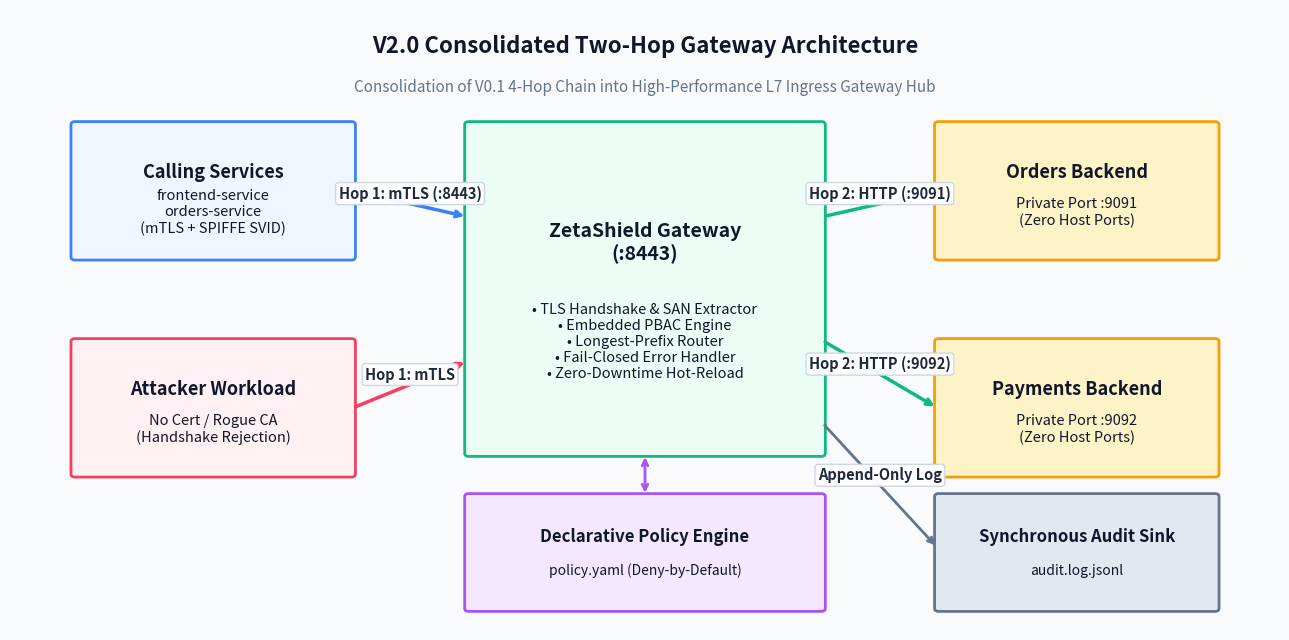

The matplotlib source for this figure: (Note: this script raises an exception after producing the figure.)
import os
import matplotlib
matplotlib.use('Agg')
import matplotlib.pyplot as plt
import matplotlib.patches as patches

out_dir = r'C:\Users\karth\Downloads\Projects\Zero-Trust-Micro-Proxy\report-images\final'

def draw_box(ax, x, y, w, h, title, subtitle=None, bg_color="#e2e8f0", border_color="#64748b", text_color="#0f172a", title_size=13, sub_size=11, lw=2.0):
    rect = patches.FancyBboxPatch((x, y), w, h, boxstyle="round,pad=0.02,rounding_size=0.03", 
                                  linewidth=lw, edgecolor=border_color, facecolor=bg_color)
    ax.add_patch(rect)
    if subtitle:
        ax.text(x + w/2, y + h*0.64, title, ha="center", va="center", fontsize=title_size, fontweight="bold", color=text_color)
        ax.text(x + w/2, y + h*0.34, subtitle, ha="center", va="center", fontsize=sub_size, color=text_color)
    else:
        ax.text(x + w/2, y + h/2, title, ha="center", va="center", fontsize=title_size, fontweight="bold", color=text_color)

def draw_arrow(ax, x1, y1, x2, y2, label=None, color="#2563eb", lw=2.5, label_color="#1e293b", style="->", rad=0.0, ls="-", label_size=10.5):
    connectionstyle = f"arc3,rad={rad}" if rad != 0 else "arc3"
    ax.annotate("", xy=(x2, y2), xytext=(x1, y1),
                arrowprops=dict(arrowstyle=style, linestyle=ls, color=color, lw=lw, connectionstyle=connectionstyle))
    if label:
        mx, my = (x1 + x2)/2, (y1 + y2)/2
        ax.text(mx, my + 0.02, label, ha="center", va="bottom", fontsize=label_size, fontweight="bold", color=label_color,
                bbox=dict(boxstyle="round,pad=0.2", facecolor="#ffffff", edgecolor="#cbd5e1", lw=1.0, alpha=0.95))

fig, ax = plt.subplots(figsize=(13, 6.5), dpi=200)
fig.patch.set_facecolor('#f8fafc')
ax.set_facecolor('#f8fafc')
ax.set_xlim(0, 10)
ax.set_ylim(0, 6)
ax.axis('off')

ax.text(5, 5.65, "V2.0 Consolidated Two-Hop Gateway Architecture", ha="center", va="center", fontsize=16, fontweight="bold", color="#0f172a")
ax.text(5, 5.25, "Consolidation of V0.1 4-Hop Chain into High-Performance L7 Ingress Gateway Hub", ha="center", va="center", fontsize=11, color="#64748b")

draw_box(ax, 0.5, 3.6, 2.2, 1.3, "Calling Services", "frontend-service\norders-service\n(mTLS + SPIFFE SVID)", bg_color="#eff6ff", border_color="#3b82f6", title_size=13, sub_size=10.5)
draw_box(ax, 0.5, 1.5, 2.2, 1.3, "Attacker Workload", "No Cert / Rogue CA\n(Handshake Rejection)", bg_color="#fff1f2", border_color="#f43f5e", title_size=13, sub_size=10.5)

draw_box(ax, 3.6, 1.7, 2.8, 3.2, "ZetaShield Gateway\n(:8443)", "• TLS Handshake & SAN Extractor\n• Embedded PBAC Engine\n• Longest-Prefix Router\n• Fail-Closed Error Handler\n• Zero-Downtime Hot-Reload", bg_color="#ecfdf5", border_color="#10b981", title_size=14, sub_size=10.5)

draw_box(ax, 7.3, 3.6, 2.2, 1.3, "Orders Backend", "Private Port :9091\n(Zero Host Ports)", bg_color="#fef3c7", border_color="#f59e0b", title_size=13, sub_size=10.5)
draw_box(ax, 7.3, 1.5, 2.2, 1.3, "Payments Backend", "Private Port :9092\n(Zero Host Ports)", bg_color="#fef3c7", border_color="#f59e0b", title_size=13, sub_size=10.5)

draw_box(ax, 3.6, 0.2, 2.8, 1.1, "Declarative Policy Engine", "policy.yaml (Deny-by-Default)", bg_color="#f3e8ff", border_color="#a855f7", title_size=12, sub_size=10)
draw_box(ax, 7.3, 0.2, 2.2, 1.1, "Synchronous Audit Sink", "audit.log.jsonl", bg_color="#e2e8f0", border_color="#64748b", title_size=12, sub_size=10)

draw_arrow(ax, 2.7, 4.25, 3.6, 4.0, "Hop 1: mTLS (:8443)", color="#3b82f6", lw=2.5)
draw_arrow(ax, 2.7, 2.15, 3.6, 2.6, "Hop 1: mTLS", color="#f43f5e", lw=2.5)
draw_arrow(ax, 6.4, 4.0, 7.3, 4.25, "Hop 2: HTTP (:9091)", color="#10b981", lw=2.5)
draw_arrow(ax, 6.4, 2.8, 7.3, 2.15, "Hop 2: HTTP (:9092)", color="#10b981", lw=2.5)
draw_arrow(ax, 5.0, 1.7, 5.0, 1.3, color="#a855f7", style="<->", lw=2)
draw_arrow(ax, 6.4, 2.0, 7.3, 0.8, "Append-Only Log", color="#64748b", lw=2)

plt.tight_layout()
plt.savefig(os.path.join(out_dir, "fig_4_1.png"), dpi=200)
plt.close()
print("Saved custom fig_4_1.png successfully!")
